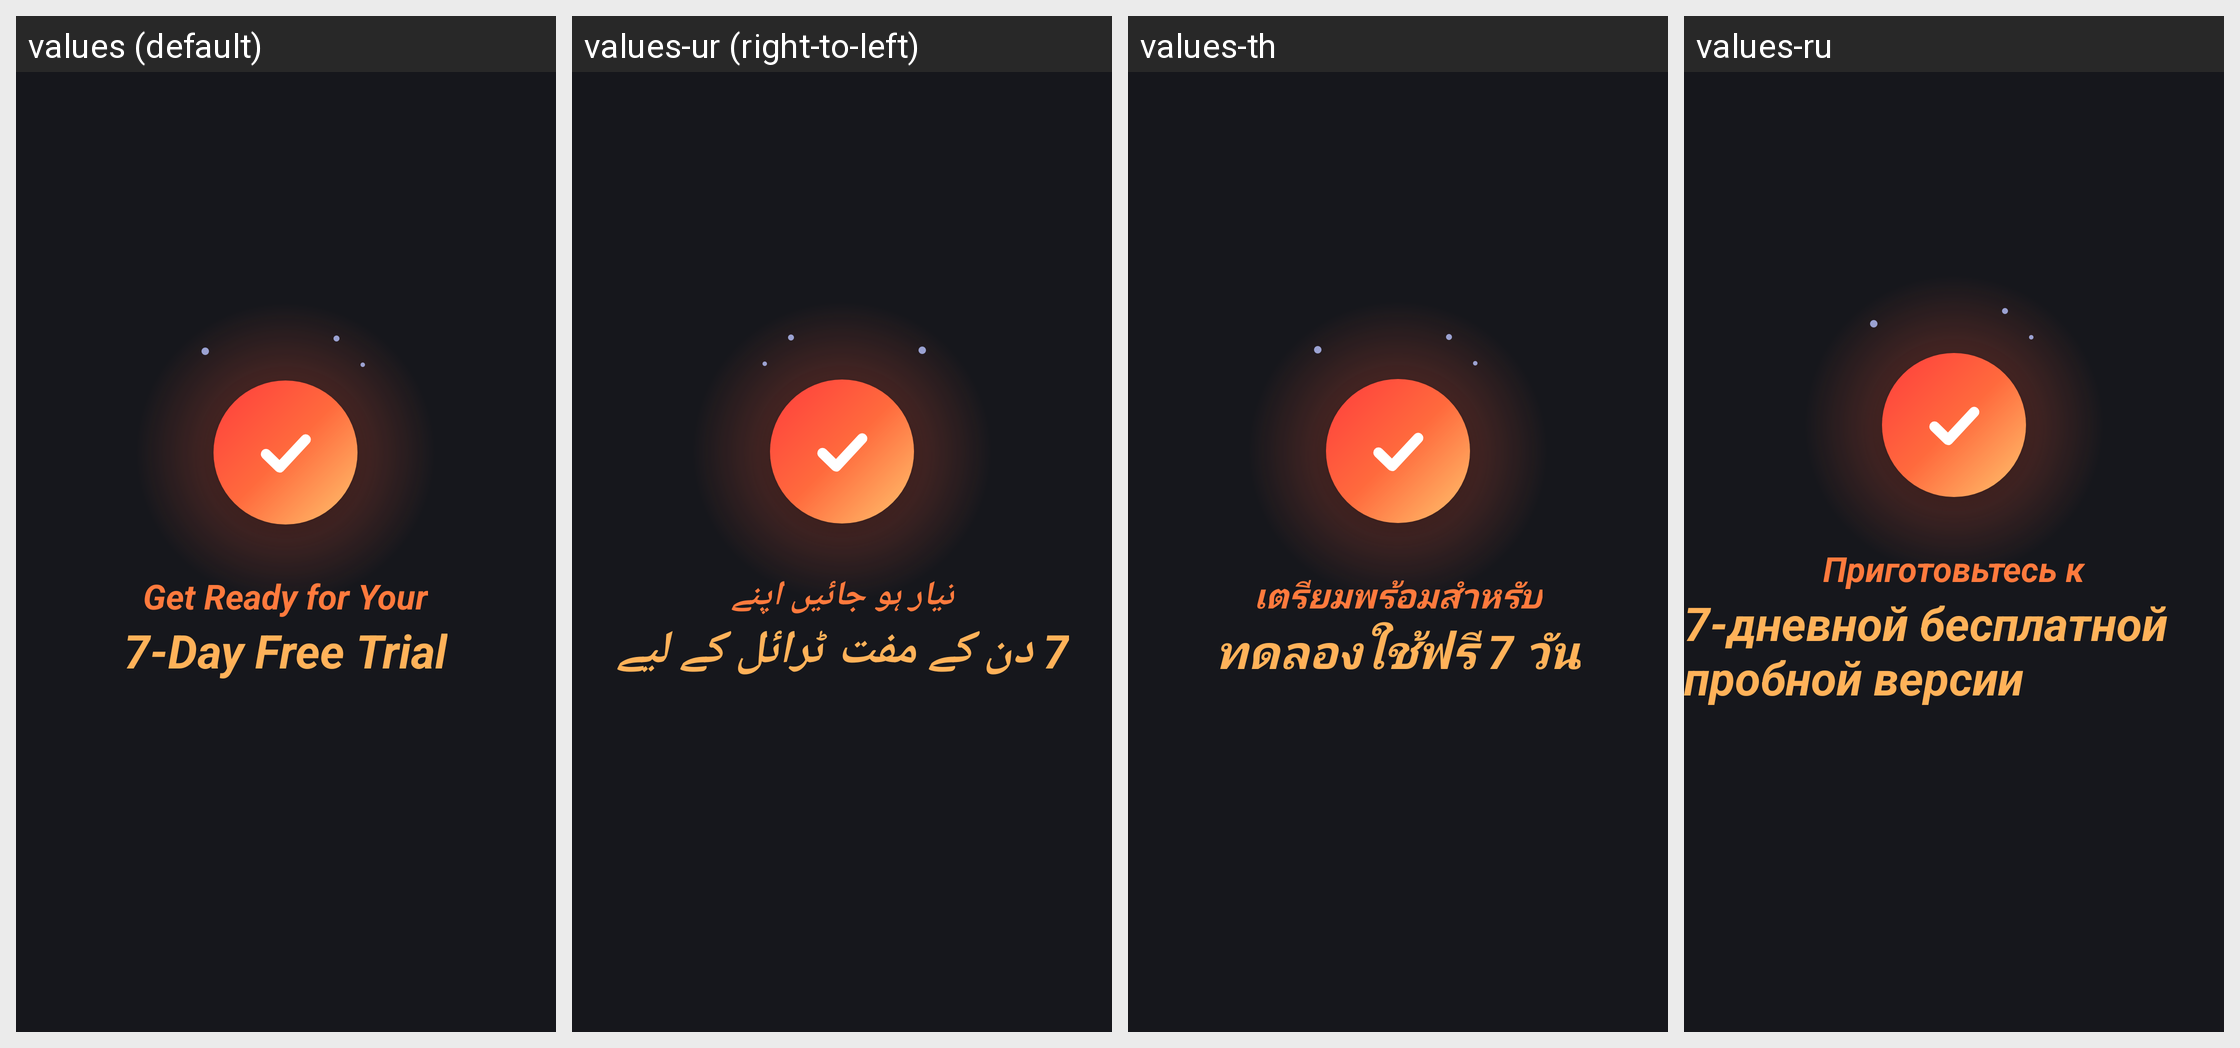

Strings drawn on this Android screen and how each of the app's shown locales translates them:
Android screen res/layout/activity_premium.xml rendered under 4 locales, left to right: values (default), values-ur (right-to-left), values-th, values-ru. Device: Nexus 5 (rendered at 1080×1920; each locale shown at half size, 540×960, under a caption strip naming it); theme Theme.DocReader.Premium.
Other locales in the repository, not shown: values-ar, values-de, values-es, values-fa, values-fr, values-in, values-it, values-ja, values-ko, values-ms, values-pl, values-pt, values-tl, values-tr, values-uk, values-uz, values-vi, values-zh-rCN, values-zh-rTW.
Strings drawn on this screen, with the default value and each locale's value (text and hints the layout hard-codes, and strings that could not be matched under every locale, appear in the picture but are not listed):

get_premium
  values: Get Premium
  values-ur: Premium حاصل کریں
  values-th: รับ Premium
  values-ru: Получить Premium

premium_trusted_top
  values: Loved by
  values-ur: پسندیدہ
  values-th: เป็นที่ชื่นชอบของ
  values-ru: Нас выбирают

premium_trusted_count
  values: our users
  values-ur: ہمارے صارفین
  values-th: ผู้ใช้ของเรา
  values-ru: пользователей

premium_trusted_bottom
  values: worldwide
  values-ur: دنیا بھر میں
  values-th: ทั่วโลก
  values-ru: по всему миру

user_reviews
  values: User Reviews
  values-ur: صارفین کی رائے
  values-th: รีวิวจากผู้ใช้
  values-ru: Отзывы пользователей

ready_top
  values: Get Ready for Your
  values-ur: تیار ہو جائیں اپنے
  values-th: เตรียมพร้อมสำหรับ
  values-ru: Приготовьтесь к

ready_bottom
  values: 7-Day Free Trial
  values-ur: 7 دن کے مفت ٹرائل کے لیے
  values-th: ทดลองใช้ฟรี 7 วัน
  values-ru: 7-дневной бесплатной пробной версии
